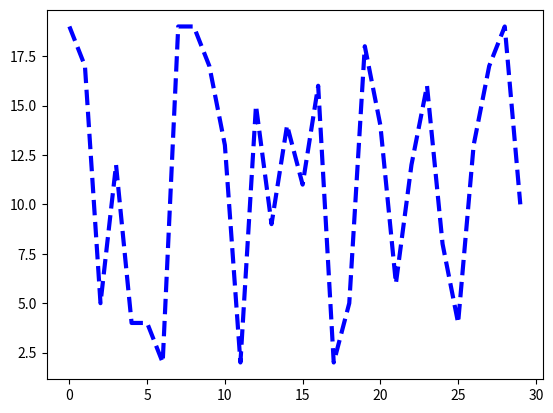

Write the Python code that produced this figure.
import matplotlib.pyplot as plt
import numpy as np

# basic example
# x = [1,2]
# y = [1,5]
# plt.plot(x, y)
# plt.show();

# The plot() function is used to draw points (markers) in a diagram. By default, the plot() function draws a line from point to point.
# The function takes parameters for specifying points in the diagram. Parameter 1 is an array containing the points on the x-axis.
# Parameter 2 is an array containing the points on the y-axis.

x = np.random.randint(low=1, high=20, size=30)
plt.plot(x, color = 'blue', linewidth=3, linestyle='dashed')
plt.show()
